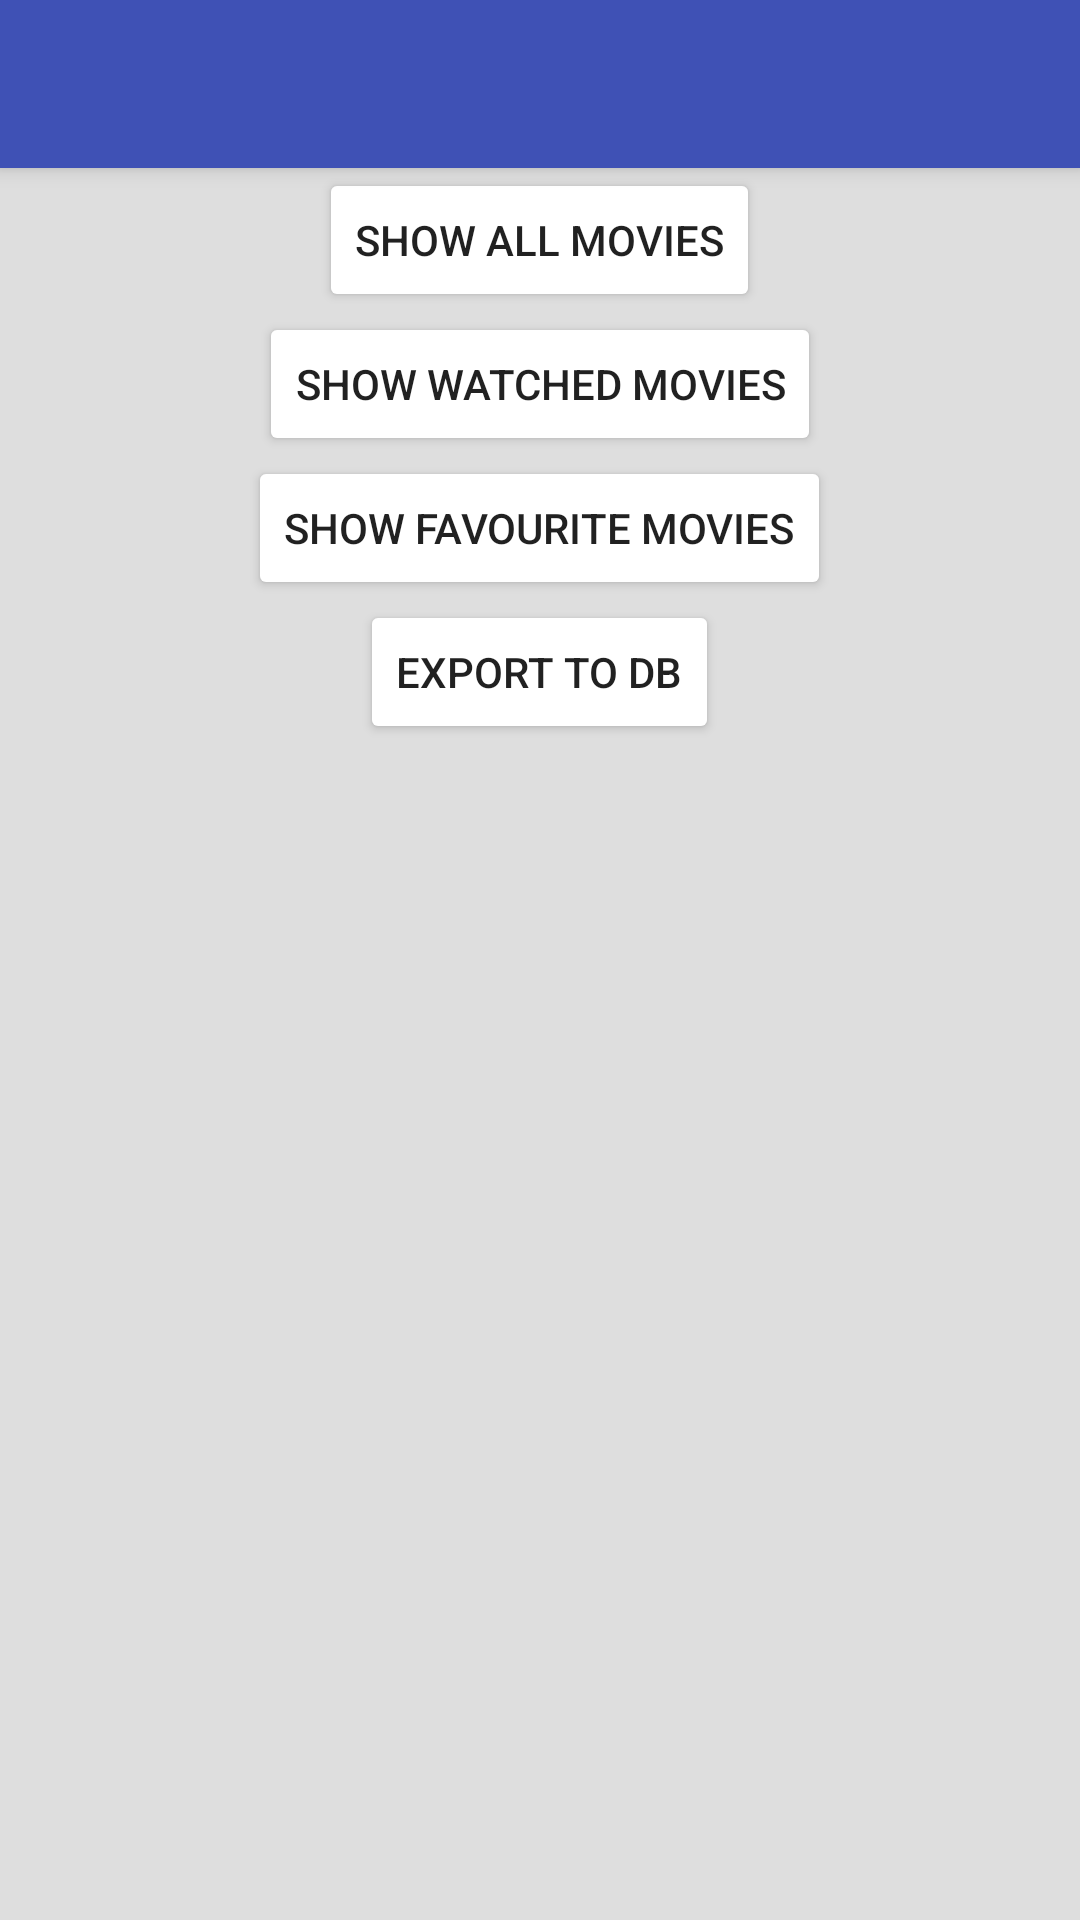

The Android layout XML behind this screen, and the referenced resources:
<!-- AndroidManifest.xml: application theme AppTheme -->
<!-- res/layout/activity_menu.xml -->
<?xml version="1.0" encoding="utf-8"?>
<LinearLayout xmlns:android="http://schemas.android.com/apk/res/android"
    xmlns:tools="http://schemas.android.com/tools"
    android:layout_width="match_parent"
    android:layout_height="match_parent"
    android:orientation="vertical"
    android:background="@color/colorLightGrey"
    tools:context="com.ittmdb.controller.MenuActivity">

    <include layout="@layout/custom_toolbar" />

    <Button
        android:id="@+id/all_movies"
        android:layout_width="wrap_content"
        android:layout_height="wrap_content"
        android:layout_gravity="center_horizontal"
        android:text="Show all movies" />

    <Button
        android:id="@+id/watched_movies"
        android:layout_width="wrap_content"
        android:layout_height="wrap_content"
        android:layout_gravity="center_horizontal"
        android:text="Show watched movies" />

    <Button
        android:id="@+id/fav_movies"
        android:layout_width="wrap_content"
        android:layout_height="wrap_content"
        android:layout_gravity="center_horizontal"
        android:text="Show Favourite movies" />

    <Button
        android:id="@+id/button4"
        android:layout_width="wrap_content"
        android:layout_height="wrap_content"
        android:layout_gravity="center_horizontal"
        android:text="Export to db" />


</LinearLayout>
<!-- res/layout/custom_toolbar.xml (included above) -->
<?xml version="1.0" encoding="utf-8"?>
<android.support.v7.widget.Toolbar
    android:id="@+id/my_toolbar"
    android:layout_width="match_parent"
    android:layout_height="?attr/actionBarSize"
    android:background="@color/colorPrimary"
    android:elevation="4dp"
    android:theme="@style/ThemeOverlay.AppCompat.ActionBar"
    app:popupTheme="@style/ThemeOverlay.AppCompat.Light"
    xmlns:android="http://schemas.android.com/apk/res/android"
    xmlns:app="http://schemas.android.com/apk/res-auto" />
<!-- resources referenced by this layout -->
<resources>
  <color name="colorLightGrey">#dedede</color>
  <color name="colorPrimary">#3F51B5</color>
  <style name="AppTheme" parent="Theme.AppCompat.Light.NoActionBar">
          
          <item name="colorPrimary">@color/colorPrimary</item>
          <item name="colorPrimaryDark">@color/colorPrimaryDark</item>
          <item name="colorAccent">@color/colorAccent</item>
          
          <item name="colorButtonNormal">@color/cardview_light_background</item>
      </style>
  <color name="colorPrimaryDark">#303F9F</color>
  <color name="colorAccent">#FF4081</color>
</resources>
